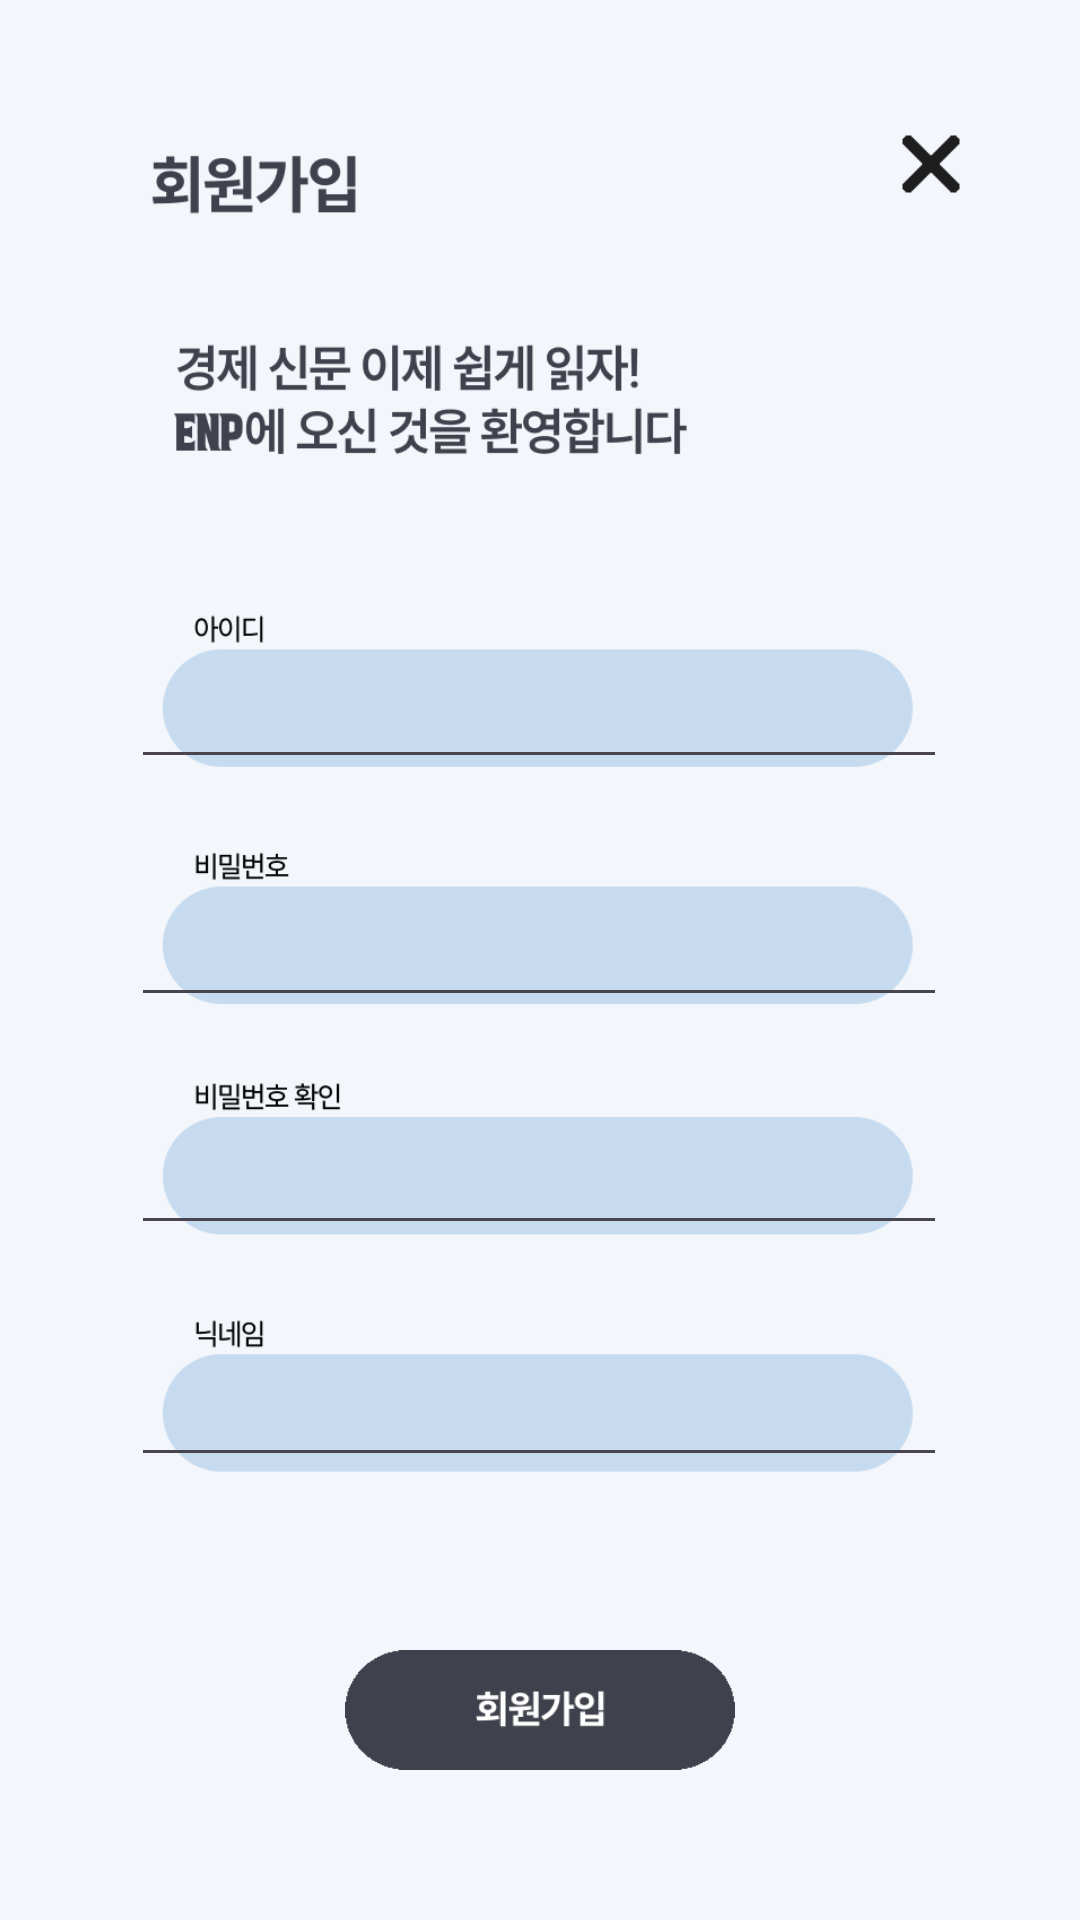

Android layout source for this screen:
<!-- AndroidManifest.xml: application theme Base.Theme.MyApplication -->
<!-- res/layout/activity_signup.xml -->
<?xml version="1.0" encoding="utf-8"?>
<androidx.constraintlayout.widget.ConstraintLayout xmlns:android="http://schemas.android.com/apk/res/android"
    xmlns:app="http://schemas.android.com/apk/res-auto"
    xmlns:tools="http://schemas.android.com/tools"
    android:layout_width="match_parent"
    android:layout_height="match_parent"
    android:background="#F3F6FB">

    <ImageView
        android:layout_width="wrap_content"
        android:layout_height="wrap_content"
        android:src="@drawable/signup_bg"
        app:layout_constraintBottom_toBottomOf="parent"
        app:layout_constraintEnd_toEndOf="parent"
        app:layout_constraintStart_toStartOf="parent"
        app:layout_constraintTop_toTopOf="parent" />

    <EditText
        android:layout_width="272dp"
        android:layout_height="45dp"
        app:layout_constraintBottom_toBottomOf="parent"
        app:layout_constraintEnd_toEndOf="parent"
        app:layout_constraintHorizontal_bias="0.496"
        app:layout_constraintStart_toStartOf="parent"
        app:layout_constraintTop_toTopOf="parent"
        app:layout_constraintVertical_bias="0.361"
        android:id="@+id/userIdEditTxt" />

    <EditText
        android:layout_width="272dp"
        android:layout_height="45dp"
        app:layout_constraintBottom_toBottomOf="parent"
        app:layout_constraintEnd_toEndOf="parent"
        app:layout_constraintHorizontal_bias="0.496"
        app:layout_constraintStart_toStartOf="parent"
        app:layout_constraintTop_toTopOf="parent"
        app:layout_constraintVertical_bias="0.494"
        android:id="@+id/userPwEditTxt"
        android:inputType="textPassword"/>

    <EditText
        android:layout_width="272dp"
        android:layout_height="45dp"
        app:layout_constraintBottom_toBottomOf="parent"
        app:layout_constraintEnd_toEndOf="parent"
        app:layout_constraintHorizontal_bias="0.496"
        app:layout_constraintStart_toStartOf="parent"
        app:layout_constraintTop_toTopOf="parent"
        app:layout_constraintVertical_bias="0.622"
        android:id="@+id/userPwConfirmEditTxt"
        android:inputType="textPassword" />

    <EditText
        android:id="@+id/userNicknameEditTxt"
        android:layout_width="272dp"
        android:layout_height="45dp"
        app:layout_constraintBottom_toBottomOf="parent"
        app:layout_constraintEnd_toEndOf="parent"
        app:layout_constraintHorizontal_bias="0.496"
        app:layout_constraintStart_toStartOf="parent"
        app:layout_constraintTop_toTopOf="parent"
        app:layout_constraintVertical_bias="0.752" />

    <ImageButton
        android:layout_width="130dp"
        android:layout_height="40dp"
        android:layout_marginTop="500dp"
        android:scaleType="fitXY"
        android:src="@drawable/signup_btn"
        android:background="@android:color/transparent"
        app:layout_constraintBottom_toBottomOf="parent"
        app:layout_constraintEnd_toEndOf="parent"
        app:layout_constraintStart_toStartOf="parent"
        app:layout_constraintTop_toTopOf="parent"
        android:id="@+id/signupBtn" />

    <ImageButton
        android:id="@+id/closeBtn"
        android:layout_width="30dp"
        android:layout_height="30dp"
        android:background="@android:color/transparent"
        android:scaleType="fitXY"
        android:src="@drawable/close_btn"
        app:layout_constraintBottom_toBottomOf="parent"
        app:layout_constraintEnd_toEndOf="parent"
        app:layout_constraintHorizontal_bias="0.895"
        app:layout_constraintStart_toStartOf="parent"
        app:layout_constraintTop_toTopOf="parent"
        app:layout_constraintVertical_bias="0.065" />

    <ImageView
        android:id="@+id/DuplicatedIdImgView"
        android:layout_width="161dp"
        android:layout_height="9dp"
        android:src="@drawable/duplicated_id"
        app:layout_constraintBottom_toBottomOf="parent"
        app:layout_constraintEnd_toEndOf="parent"
        app:layout_constraintHorizontal_bias="0.148"
        app:layout_constraintStart_toStartOf="parent"
        app:layout_constraintTop_toTopOf="parent"
        app:layout_constraintVertical_bias="0.419"
        android:visibility="invisible"  />

    <ImageView
        android:id="@+id/PwDismatchImgView"
        android:layout_width="161dp"
        android:layout_height="9dp"
        android:src="@drawable/password_dismatch"
        app:layout_constraintBottom_toBottomOf="parent"
        app:layout_constraintEnd_toEndOf="parent"
        app:layout_constraintHorizontal_bias="0.184"
        app:layout_constraintStart_toStartOf="parent"
        app:layout_constraintTop_toTopOf="parent"
        app:layout_constraintVertical_bias="0.667"
        android:visibility="invisible" />

</androidx.constraintlayout.widget.ConstraintLayout>
<!-- resources referenced by this layout -->
<resources>
  <!-- drawable close_btn: png bitmap (drawable, 531 bytes) -->
  <!-- drawable duplicated_id: png bitmap (drawable, 1638 bytes) -->
  <!-- drawable password_dismatch: png bitmap (drawable, 1917 bytes) -->
  <!-- drawable signup_bg: png bitmap (drawable, 56013 bytes) -->
  <!-- drawable signup_btn: png bitmap (drawable, 3831 bytes) -->
  <style name="Base.Theme.MyApplication" parent="Theme.Material3.DayNight.NoActionBar">
          
          
      </style>
</resources>
